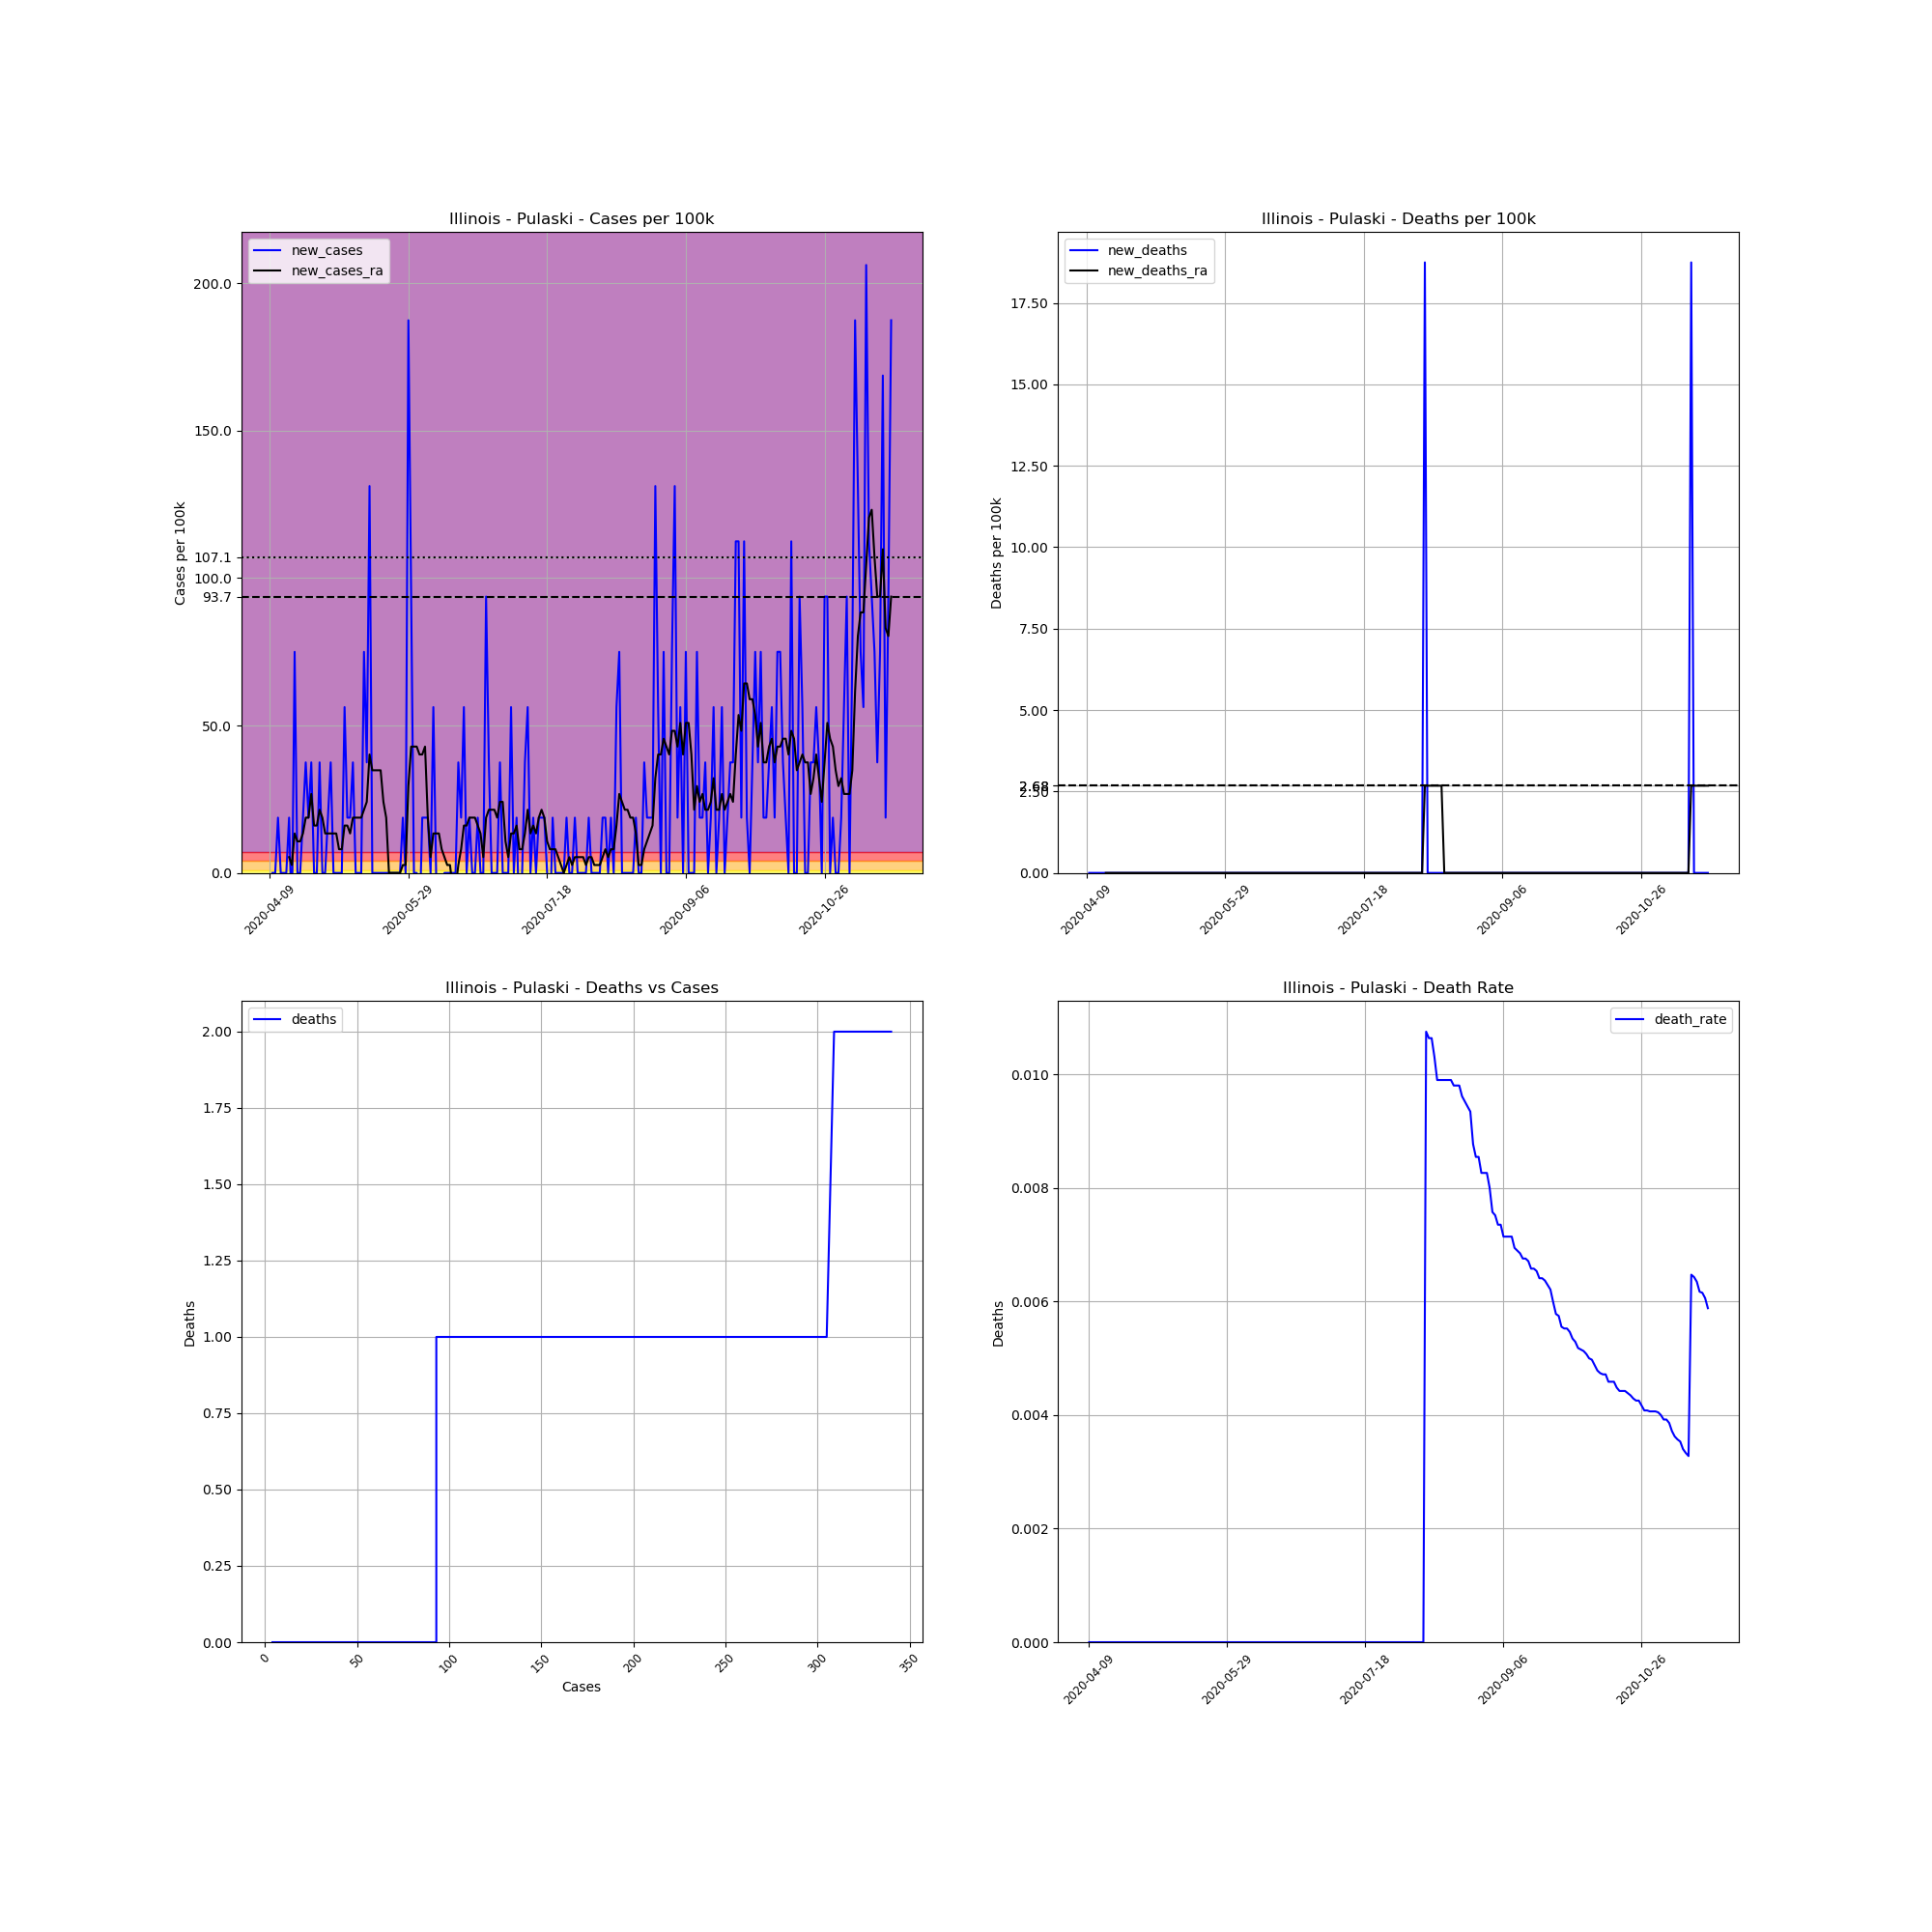

The data file committed next to this chart (first rows):
, date, county, state, fips, cases, deaths, COUNTY, STNAME, CTYNAME, POPESTIMATE2019, cases_per_100k, deaths_per_100k, death_rate, new_cases, new_deaths, new_cases_ra, new_deaths_ra
613816, 2020-04-09, Pulaski, Illinois, 17153, 4, 0, 153, Illinois, Pulaski, 5335, 74.98, 0.0, 0.0, , , , 
613817, 2020-04-10, Pulaski, Illinois, 17153, 4, 0, 153, Illinois, Pulaski, 5335, 74.98, 0.0, 0.0, 0.0, 0.0, , 
613818, 2020-04-11, Pulaski, Illinois, 17153, 4, 0, 153, Illinois, Pulaski, 5335, 74.98, 0.0, 0.0, 0.0, 0.0, , 
613819, 2020-04-12, Pulaski, Illinois, 17153, 5, 0, 153, Illinois, Pulaski, 5335, 93.72, 0.0, 0.0, 18.74, 0.0, , 
613820, 2020-04-13, Pulaski, Illinois, 17153, 5, 0, 153, Illinois, Pulaski, 5335, 93.72, 0.0, 0.0, 0.0, 0.0, , 
613821, 2020-04-14, Pulaski, Illinois, 17153, 5, 0, 153, Illinois, Pulaski, 5335, 93.72, 0.0, 0.0, 0.0, 0.0, , 
613822, 2020-04-15, Pulaski, Illinois, 17153, 5, 0, 153, Illinois, Pulaski, 5335, 93.72, 0.0, 0.0, 0.0, 0.0, , 
613823, 2020-04-16, Pulaski, Illinois, 17153, 6, 0, 153, Illinois, Pulaski, 5335, 112.5, 0.0, 0.0, 18.74, 0.0, 5.355, 0.0
613824, 2020-04-17, Pulaski, Illinois, 17153, 5, 0, 153, Illinois, Pulaski, 5335, 93.72, 0.0, 0.0, -18.74, 0.0, 2.678, 0.0
613825, 2020-04-18, Pulaski, Illinois, 17153, 9, 0, 153, Illinois, Pulaski, 5335, 168.7, 0.0, 0.0, 74.98, 0.0, 13.39, 0.0
613826, 2020-04-19, Pulaski, Illinois, 17153, 9, 0, 153, Illinois, Pulaski, 5335, 168.7, 0.0, 0.0, 0.0, 0.0, 10.71, 0.0
613827, 2020-04-20, Pulaski, Illinois, 17153, 9, 0, 153, Illinois, Pulaski, 5335, 168.7, 0.0, 0.0, 0.0, 0.0, 10.71, 0.0
613828, 2020-04-21, Pulaski, Illinois, 17153, 10, 0, 153, Illinois, Pulaski, 5335, 187.4, 0.0, 0.0, 18.74, 0.0, 13.39, 0.0
613829, 2020-04-22, Pulaski, Illinois, 17153, 12, 0, 153, Illinois, Pulaski, 5335, 224.9, 0.0, 0.0, 37.49, 0.0, 18.74, 0.0
613830, 2020-04-23, Pulaski, Illinois, 17153, 13, 0, 153, Illinois, Pulaski, 5335, 243.7, 0.0, 0.0, 18.74, 0.0, 18.74, 0.0
613831, 2020-04-24, Pulaski, Illinois, 17153, 15, 0, 153, Illinois, Pulaski, 5335, 281.2, 0.0, 0.0, 37.49, 0.0, 26.78, 0.0
613832, 2020-04-25, Pulaski, Illinois, 17153, 15, 0, 153, Illinois, Pulaski, 5335, 281.2, 0.0, 0.0, 0.0, 0.0, 16.07, 0.0
613833, 2020-04-26, Pulaski, Illinois, 17153, 15, 0, 153, Illinois, Pulaski, 5335, 281.2, 0.0, 0.0, 0.0, 0.0, 16.07, 0.0
613834, 2020-04-27, Pulaski, Illinois, 17153, 17, 0, 153, Illinois, Pulaski, 5335, 318.7, 0.0, 0.0, 37.49, 0.0, 21.42, 0.0
613835, 2020-04-28, Pulaski, Illinois, 17153, 17, 0, 153, Illinois, Pulaski, 5335, 318.7, 0.0, 0.0, 0.0, 0.0, 18.74, 0.0
613836, 2020-04-29, Pulaski, Illinois, 17153, 17, 0, 153, Illinois, Pulaski, 5335, 318.7, 0.0, 0.0, 0.0, 0.0, 13.39, 0.0
613837, 2020-04-30, Pulaski, Illinois, 17153, 18, 0, 153, Illinois, Pulaski, 5335, 337.4, 0.0, 0.0, 18.74, 0.0, 13.39, 0.0
613838, 2020-05-01, Pulaski, Illinois, 17153, 20, 0, 153, Illinois, Pulaski, 5335, 374.9, 0.0, 0.0, 37.49, 0.0, 13.39, 0.0
613839, 2020-05-02, Pulaski, Illinois, 17153, 20, 0, 153, Illinois, Pulaski, 5335, 374.9, 0.0, 0.0, 0.0, 0.0, 13.39, 0.0
613840, 2020-05-03, Pulaski, Illinois, 17153, 20, 0, 153, Illinois, Pulaski, 5335, 374.9, 0.0, 0.0, 0.0, 0.0, 13.39, 0.0
613841, 2020-05-04, Pulaski, Illinois, 17153, 20, 0, 153, Illinois, Pulaski, 5335, 374.9, 0.0, 0.0, 0.0, 0.0, 8.033, 0.0
613842, 2020-05-05, Pulaski, Illinois, 17153, 20, 0, 153, Illinois, Pulaski, 5335, 374.9, 0.0, 0.0, 0.0, 0.0, 8.033, 0.0
613843, 2020-05-06, Pulaski, Illinois, 17153, 23, 0, 153, Illinois, Pulaski, 5335, 431.1, 0.0, 0.0, 56.23, 0.0, 16.07, 0.0
613844, 2020-05-07, Pulaski, Illinois, 17153, 24, 0, 153, Illinois, Pulaski, 5335, 449.9, 0.0, 0.0, 18.74, 0.0, 16.07, 0.0
613845, 2020-05-08, Pulaski, Illinois, 17153, 25, 0, 153, Illinois, Pulaski, 5335, 468.6, 0.0, 0.0, 18.74, 0.0, 13.39, 0.0
613846, 2020-05-09, Pulaski, Illinois, 17153, 27, 0, 153, Illinois, Pulaski, 5335, 506.1, 0.0, 0.0, 37.49, 0.0, 18.74, 0.0
613847, 2020-05-10, Pulaski, Illinois, 17153, 27, 0, 153, Illinois, Pulaski, 5335, 506.1, 0.0, 0.0, 0.0, 0.0, 18.74, 0.0
613848, 2020-05-11, Pulaski, Illinois, 17153, 27, 0, 153, Illinois, Pulaski, 5335, 506.1, 0.0, 0.0, 0.0, 0.0, 18.74, 0.0
613849, 2020-05-12, Pulaski, Illinois, 17153, 27, 0, 153, Illinois, Pulaski, 5335, 506.1, 0.0, 0.0, 0.0, 0.0, 18.74, 0.0
613850, 2020-05-13, Pulaski, Illinois, 17153, 31, 0, 153, Illinois, Pulaski, 5335, 581.1, 0.0, 0.0, 74.98, 0.0, 21.42, 0.0
613851, 2020-05-14, Pulaski, Illinois, 17153, 33, 0, 153, Illinois, Pulaski, 5335, 618.6, 0.0, 0.0, 37.49, 0.0, 24.1, 0.0
613852, 2020-05-15, Pulaski, Illinois, 17153, 40, 0, 153, Illinois, Pulaski, 5335, 749.8, 0.0, 0.0, 131.2, 0.0, 40.17, 0.0
613853, 2020-05-16, Pulaski, Illinois, 17153, 40, 0, 153, Illinois, Pulaski, 5335, 749.8, 0.0, 0.0, 0.0, 0.0, 34.81, 0.0
613854, 2020-05-17, Pulaski, Illinois, 17153, 40, 0, 153, Illinois, Pulaski, 5335, 749.8, 0.0, 0.0, 0.0, 0.0, 34.81, 0.0
613855, 2020-05-18, Pulaski, Illinois, 17153, 40, 0, 153, Illinois, Pulaski, 5335, 749.8, 0.0, 0.0, 0.0, 0.0, 34.81, 0.0
613856, 2020-05-19, Pulaski, Illinois, 17153, 40, 0, 153, Illinois, Pulaski, 5335, 749.8, 0.0, 0.0, 0.0, 0.0, 34.81, 0.0
613857, 2020-05-20, Pulaski, Illinois, 17153, 40, 0, 153, Illinois, Pulaski, 5335, 749.8, 0.0, 0.0, 0.0, 0.0, 24.1, 0.0
613858, 2020-05-21, Pulaski, Illinois, 17153, 40, 0, 153, Illinois, Pulaski, 5335, 749.8, 0.0, 0.0, 0.0, 0.0, 18.74, 0.0
613859, 2020-05-22, Pulaski, Illinois, 17153, 40, 0, 153, Illinois, Pulaski, 5335, 749.8, 0.0, 0.0, 0.0, 0.0, 0.0, 0.0
613860, 2020-05-23, Pulaski, Illinois, 17153, 40, 0, 153, Illinois, Pulaski, 5335, 749.8, 0.0, 0.0, 0.0, 0.0, 0.0, 0.0
613861, 2020-05-24, Pulaski, Illinois, 17153, 40, 0, 153, Illinois, Pulaski, 5335, 749.8, 0.0, 0.0, 0.0, 0.0, 0.0, 0.0
613862, 2020-05-25, Pulaski, Illinois, 17153, 40, 0, 153, Illinois, Pulaski, 5335, 749.8, 0.0, 0.0, 0.0, 0.0, 0.0, 0.0
613863, 2020-05-26, Pulaski, Illinois, 17153, 40, 0, 153, Illinois, Pulaski, 5335, 749.8, 0.0, 0.0, 0.0, 0.0, 0.0, 0.0
613864, 2020-05-27, Pulaski, Illinois, 17153, 41, 0, 153, Illinois, Pulaski, 5335, 768.5, 0.0, 0.0, 18.74, 0.0, 2.678, 0.0
613865, 2020-05-28, Pulaski, Illinois, 17153, 41, 0, 153, Illinois, Pulaski, 5335, 768.5, 0.0, 0.0, 0.0, 0.0, 2.678, 0.0
613866, 2020-05-29, Pulaski, Illinois, 17153, 51, 0, 153, Illinois, Pulaski, 5335, 956, 0.0, 0.0, 187.4, 0.0, 29.46, 0.0
613867, 2020-05-30, Pulaski, Illinois, 17153, 56, 0, 153, Illinois, Pulaski, 5335, 1050, 0.0, 0.0, 93.72, 0.0, 42.84, 0.0
613868, 2020-05-31, Pulaski, Illinois, 17153, 56, 0, 153, Illinois, Pulaski, 5335, 1050, 0.0, 0.0, 0.0, 0.0, 42.84, 0.0
613869, 2020-06-01, Pulaski, Illinois, 17153, 56, 0, 153, Illinois, Pulaski, 5335, 1050, 0.0, 0.0, 0.0, 0.0, 42.84, 0.0
613870, 2020-06-02, Pulaski, Illinois, 17153, 55, 0, 153, Illinois, Pulaski, 5335, 1031, 0.0, 0.0, -18.74, 0.0, 40.17, 0.0
613871, 2020-06-03, Pulaski, Illinois, 17153, 56, 0, 153, Illinois, Pulaski, 5335, 1050, 0.0, 0.0, 18.74, 0.0, 40.17, 0.0
613872, 2020-06-04, Pulaski, Illinois, 17153, 57, 0, 153, Illinois, Pulaski, 5335, 1068, 0.0, 0.0, 18.74, 0.0, 42.84, 0.0
613873, 2020-06-05, Pulaski, Illinois, 17153, 58, 0, 153, Illinois, Pulaski, 5335, 1087, 0.0, 0.0, 18.74, 0.0, 18.74, 0.0
613874, 2020-06-06, Pulaski, Illinois, 17153, 58, 0, 153, Illinois, Pulaski, 5335, 1087, 0.0, 0.0, 0.0, 0.0, 5.355, 0.0
613875, 2020-06-07, Pulaski, Illinois, 17153, 61, 0, 153, Illinois, Pulaski, 5335, 1143, 0.0, 0.0, 56.23, 0.0, 13.39, 0.0
... 165 more rows
